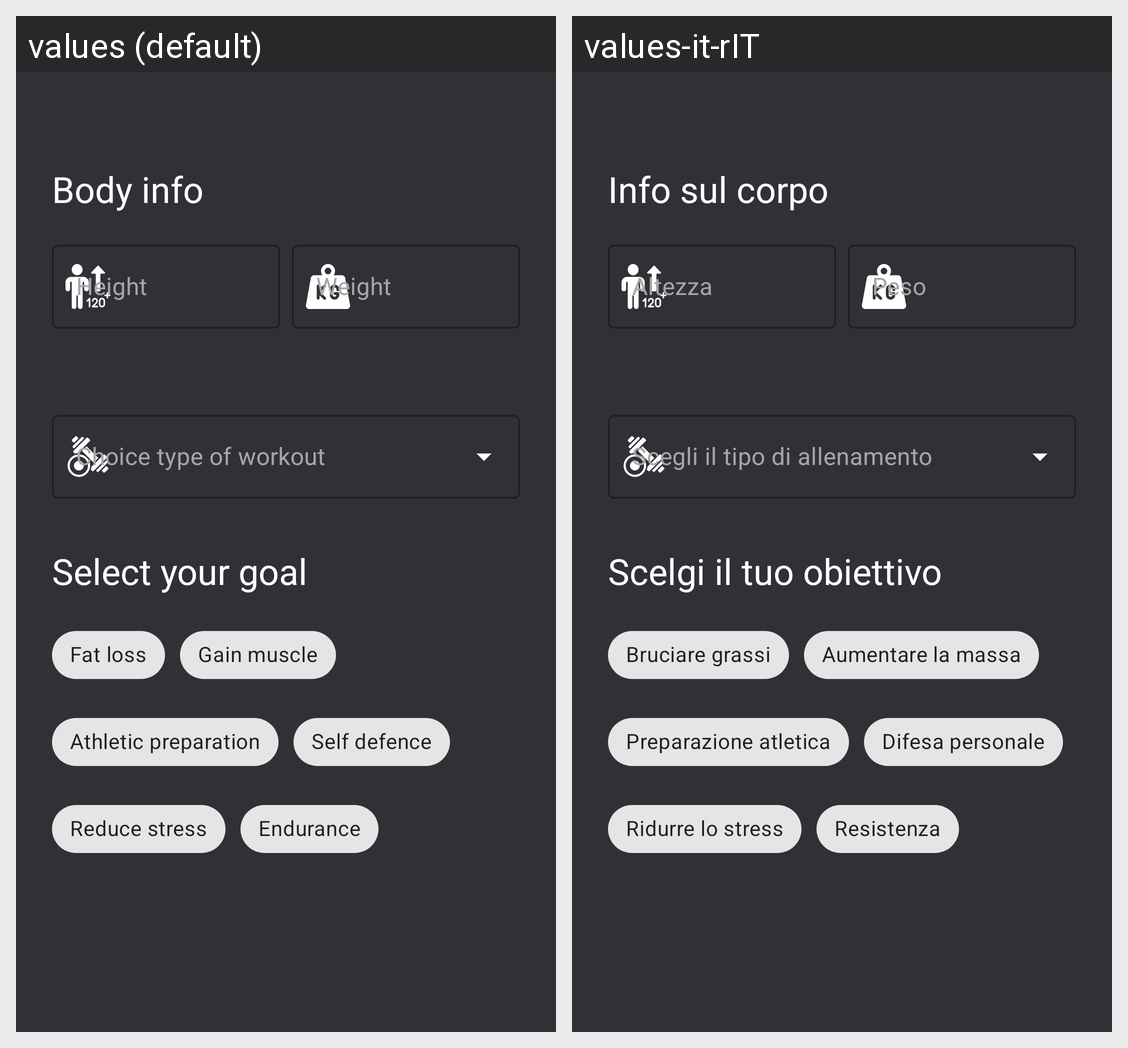

Translations of the strings shown on this Android screen, per locale in the grid:
Android screen res/layout/fragment_bodyinfo_typewo_goal_athlete.xml rendered under 2 locales, left to right: values (default), values-it-rIT. Device: Nexus 5 (rendered at 1080×1920; each locale shown at half size, 540×960, under a caption strip naming it); theme Theme.MyTrainer.
Strings drawn on this screen, with the default value and each locale's value (text and hints the layout hard-codes, and strings that could not be matched under every locale, appear in the picture but are not listed):

body_Info_athlete
  values: Body info
  values-it-rIT: Info sul corpo

insert_height_athlete
  values: Height
  values-it-rIT: Altezza

selects_your_goals_athlete
  values: Select your goal
  values-it-rIT: Scelgi il tuo obiettivo

fat_loss
  values: Fat loss
  values-it-rIT: Bruciare grassi

gain_muscle
  values: Gain muscle
  values-it-rIT: Aumentare la massa

athletic_preparation
  values: Athletic preparation
  values-it-rIT: Preparazione atletica

self_defence
  values: Self defence
  values-it-rIT: Difesa personale

reduce_stress
  values: Reduce stress
  values-it-rIT: Ridurre lo stress

endurance
  values: Endurance
  values-it-rIT: Resistenza
